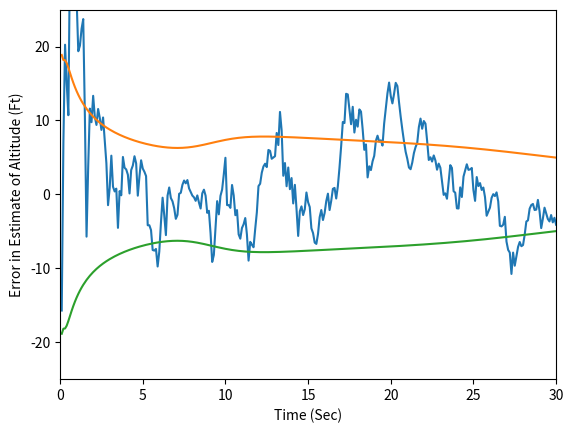
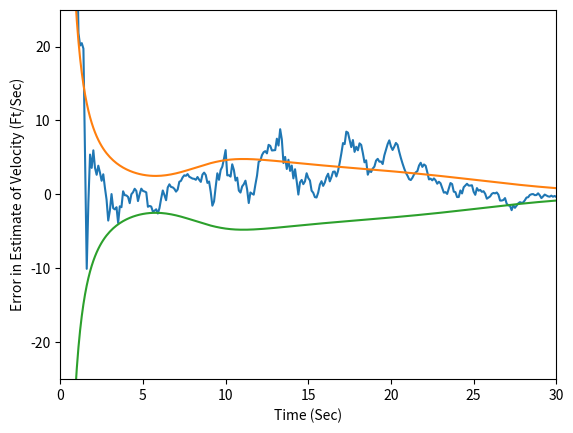
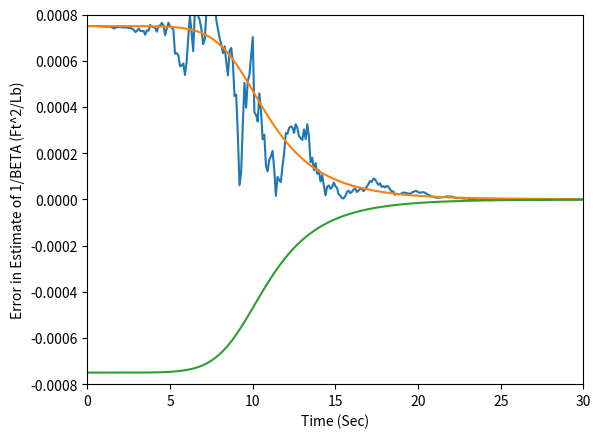

These charts were generated, in order, by the following Python code:
# -*- coding: utf-8 -*-
"""
Created on Fri Nov  7 19:26:49 2014

[redacted]
"""
import numpy as np
from numpy import zeros, array, eye, exp
import matplotlib.pyplot as plt
from numpy.linalg import inv
from numpy. random import randn
from math import sqrt


def dot(a,b):
    if a.shape == (1,1):
        return np.dot(a[0,0],b)
    if b.shape == (1,1):
        return np.dot(a,b[0,0])
    
    return np.dot(a,b)
    
    
    
def project2(TP,TS,XP,XDP,BETA,HP):
    T = 0.
    X = XP
    XD = XDP
    H = HP
    while T <= (TS-.0001):
        XDD = .0034*32.2*XD*XD*exp(-X/22000.)/(2.*BETA)-32.2
        XD = XD+H*XDD
        X = X+H*XD
        T = T+H

    return X, XD, XDD


ITERM = 1
G = 32.2
SIGNOISE = 25.
X = 200000.
XD = -6000.
BETA = 500.
XH = 200025.
XDH = -6150.
BETAH = 800.
BETAINV = 1./BETA
BETAINVH = 1./BETAH
ORDER = 3
TS = .1
TF = 30.
PHIS = 0.
T = 0.
S = 0.
H = .001
HP = .001
PHI = zeros((ORDER,ORDER))

P = array ([[SIGNOISE*SIGNOISE, 0, 0],
           [0, 20000., 0],
           [0, 0, (BETAINV-BETAINVH)**2]])
           
IDNP = eye(ORDER)
Q = zeros((ORDER,ORDER))
HMAT = array([[1, 0, 0]])
HT = HMAT.T
RMAT = SIGNOISE**2


ArrayT = []   
ArrayX = []
ArrayXH = []
ArrayXD = []
ArrayXDH = []
ArrayBETA = []
ArrayBETAH = []
ArrayERRX = []
ArraySP11 = []
ArraySP11P = []
ArrayERRXD = []
ArraySP22 = []
ArraySP22P = []
ArrayERRBETAINV = []
ArraySP33 = []
ArraySP33P = []
count = 0

while T <= TF: 
    XOLD = X
    XDOLD = XD
    XDD = .0034*32.2*XD*XD*exp(-X/22000.)/(2.*BETA)-32.2
    X = X+H*XD
    XD = XD+H*XDD
    T = T+H
    XDD = .0034*32.2*XD*XD*exp(-X/22000.)/(2.*BETA)-32.2
    X = .5*(XOLD+X+H*XD)
    XD = .5*(XDOLD+XD+H*XDD)
    S = S+H
    if S >= (TS-.00001):
        S = 0.
        RHOH = .0034*exp(-XH/22000.)
        F21 = -G*RHOH*XDH*XDH*BETAINVH/44000.
        F22 = RHOH*G*XDH*BETAINVH
        F23 = .5*RHOH*XDH*XDH*G
        PHI[0,0] = 1.
        PHI[0,1] = TS
        PHI[1,0] = F21*TS
        PHI[1,1] = 1.+F22*TS
        PHI[1,2] = F23*TS
        PHI[2,2] = 1.
        Q[1,1] = F23*F23*PHIS*TS*TS*TS/3.
        Q[1,2] = F23*PHIS*TS*TS/2.
        Q[2,1] = Q[1,2]
        Q[2,2] = PHIS*TS

        M = dot(PHI, P).dot(PHI.T) + Q
        HMHTR = dot(HMAT, M).dot(HT)+RMAT
        GAIN = dot(M,dot(HT, inv(HMHTR)))
        IKH = IDNP - dot(GAIN,HMAT)
        P = dot(IKH,M)

        XNOISE = SIGNOISE*randn()
        BETAH = 1./BETAINVH
        (XB,XDB,XDDB) = project2(T,TS,XH,XDH,BETAH,HP)
        RES = X+XNOISE-XB
        XH = XB+GAIN[0,0]*RES
        XDH = XDB+GAIN[1,0]*RES
        BETAINVH = BETAINVH+GAIN[2,0]*RES
        ERRX = X-XH
        SP11 = sqrt(P[0,0])
        ERRXD = XD-XDH
        SP22 = sqrt(P[1,1])
        ERRBETAINV = 1./BETA-BETAINVH
        SP33 = sqrt(P[2,2])
        BETAH = 1./BETAINVH
        SP11P = -SP11
        SP22P = -SP22
        SP33P = -SP33
        count = count+1
        ArrayT.append(T)
        ArrayX.append(X)
        ArrayXH.append(XH)
        ArrayXD.append(XD)
        ArrayXDH.append(XDH)
        ArrayBETA.append(BETA)
        ArrayBETAH.append(BETAH)
        ArrayERRX.append(ERRX)
        ArraySP11.append(SP11)
        ArraySP11P.append(SP11P)
        ArrayERRXD.append(ERRXD)
        ArraySP22.append(SP22)
        ArraySP22P.append(SP22P)
        ArrayERRBETAINV.append(ERRBETAINV)
        ArraySP33.append(SP33)
        ArraySP33P.append(SP33P)



plt.plot(ArrayT,ArrayERRX,ArrayT,ArraySP11,ArrayT,ArraySP11P)#,grid
plt.xlabel('Time (Sec)')
plt.ylabel('Error in Estimate of Altitude (Ft)')
plt.axis([0, 30, -25, 25])
plt.figure ()
plt.plot(ArrayT,ArrayERRXD,ArrayT,ArraySP22,ArrayT,ArraySP22P)#,grid
plt.xlabel('Time (Sec)')
plt.ylabel('Error in Estimate of Velocity (Ft/Sec)')
plt.axis([0, 30, -25, 25])
plt.figure()
plt.plot(ArrayT,ArrayERRBETAINV,ArrayT,ArraySP33,ArrayT,ArraySP33P)#,grid
plt.xlabel('Time (Sec)')
plt.ylabel('Error in Estimate of 1/BETA (Ft^2/Lb)')
plt.axis([0, 30, -.0008, .0008])
